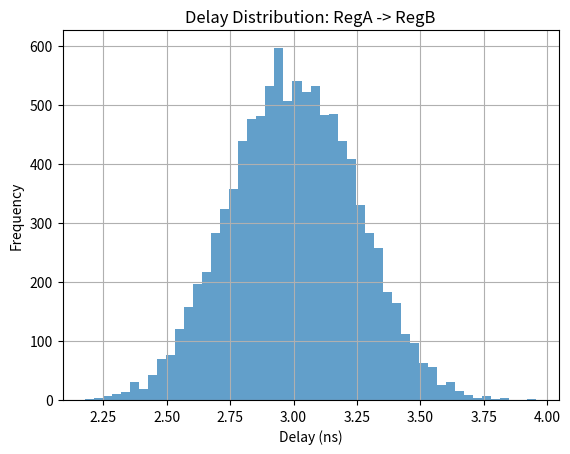
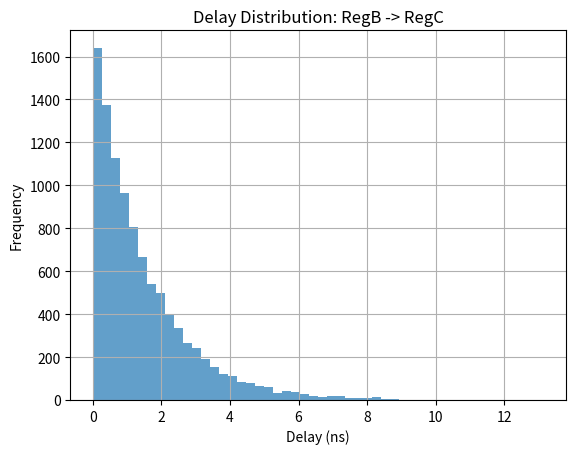

These figures' Python source, in order:
# statistical_timing_verification.py
#TODO add option to display highest allowed frequency for given tolerance
#verify zero tolerance


import networkx as nx
import numpy as np
import matplotlib.pyplot as plt
from collections import defaultdict
import random

class TimingGraph:
    def __init__(self):
        self.graph = nx.DiGraph()

    def add_path(self, src, dst, gate_delays):
        """
        gate_delays: list of either
            - (mean, stddev) tuple
            - list of delay samples (floats)
            - function that returns a sampled delay value
        """
        self.graph.add_edge(src, dst, gate_delays=gate_delays)

    def sample_delay(self, gate):
        if isinstance(gate, tuple) and len(gate) == 2:
            mu, sigma = gate
            return max(np.random.normal(mu, sigma), 0)
        elif isinstance(gate, list):
            return random.choice(gate)
        elif callable(gate):
            return max(gate(), 0)
        else:
            raise ValueError("Unsupported gate delay format")

    def simulate(self, clock_period, num_trials=10000):
        violations = defaultdict(int)
        delay_histograms = defaultdict(list)

        for _ in range(num_trials):
            sampled_delays = {}

            for u, v in self.graph.edges:
                gate_delays = self.graph[u][v]['gate_delays']
                total_delay = sum(self.sample_delay(gate) for gate in gate_delays)
                sampled_delays[(u, v)] = total_delay

            for node in nx.topological_sort(self.graph):
                arrival_time = 0
                for pred in self.graph.predecessors(node):
                    edge_delay = sampled_delays[(pred, node)]
                    arrival_time = max(arrival_time, self.graph.nodes[pred].get('arrival_time', 0) + edge_delay)
                self.graph.nodes[node]['arrival_time'] = arrival_time

            for u, v in self.graph.edges:
                launch = self.graph.nodes[u]['arrival_time']
                arrival = self.graph.nodes[v]['arrival_time']
                delay = arrival - launch
                delay_histograms[(u, v)].append(delay)
                if delay > clock_period:
                    violations[(u, v)] += 1

        total_violations = {path: count / num_trials for path, count in violations.items()}
        return total_violations, delay_histograms

    def visualize_delay_histograms(self, delay_histograms):
        for (u, v), delays in delay_histograms.items():
            plt.hist(delays, bins=50, alpha=0.7)
            plt.title(f"Delay Distribution: {u} -> {v}")
            plt.xlabel("Delay (ns)")
            plt.ylabel("Frequency")
            plt.grid(True)
            plt.show()

if __name__ == "__main__":
    tg = TimingGraph()

    # Example: use Gaussian, sample list, and a custom function
    delay_samples = [1.9, 2.1, 2.0, 2.2, 1.8]
    custom_pdf = lambda: np.random.exponential(scale=1.5)

    tg.add_path("RegA", "RegB", gate_delays=[(1.0, 0.2), delay_samples])
    tg.add_path("RegB", "RegC", gate_delays=[custom_pdf])

    clock_period = 3.0
    violations, histograms = tg.simulate(clock_period=clock_period, num_trials=10000)

    print("Probability of timing violations:")
    for path, prob in violations.items():
        print(f"Path {path}: {prob:.4f}")

    tg.visualize_delay_histograms(histograms)
